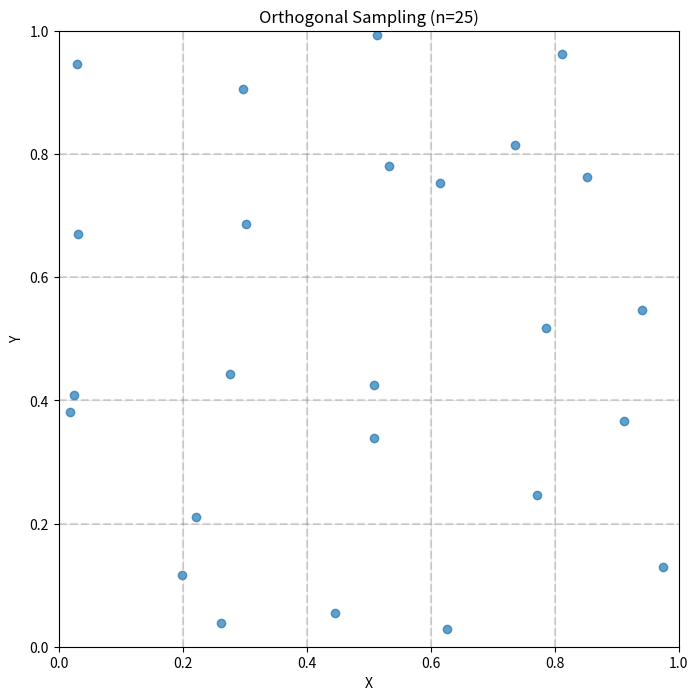
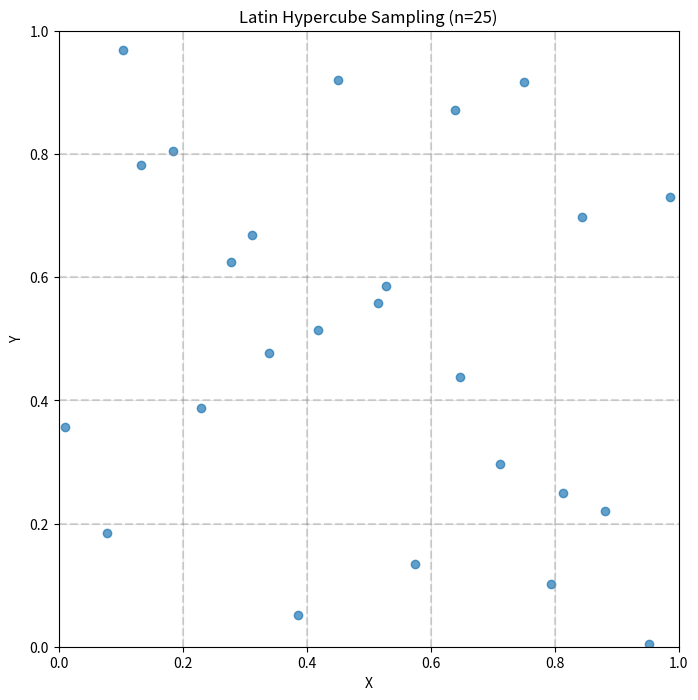
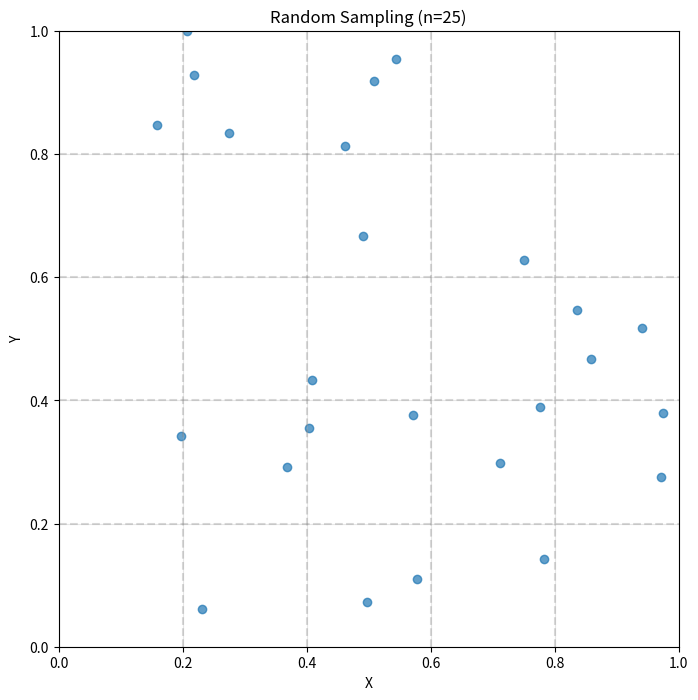

Generate these figures, in order, with matplotlib:
import numpy as np
import matplotlib.pyplot as plt

def orthogonal_sampling_2d(n_samples, strength=2):
    """
    Generate a 2D orthogonal sampling pattern, which is a special type of
    Latin Hypercube Sample with additional orthogonality properties.
    
    Parameters:
    -----------
    n_samples : int
        Number of samples to generate. For orthogonal sampling, n_samples 
        should ideally be a perfect square.
    strength : int, optional
        Orthogonal array strength (default: 2).
        
    Returns:
    --------
    samples : ndarray, shape (n_samples, 2)
        Array of sample points in the unit square [0,1)×[0,1).
    """
    # For orthogonal sampling, we need n_samples to be a perfect square
    n = int(np.ceil(np.sqrt(n_samples)))
    n_squared = n * n
    
    # Create Latin Hypercube pattern first
    # Generate n divisions in each dimension
    perms = [np.random.permutation(n) for _ in range(2)]
    
    # Initialize the samples array
    samples = np.zeros((n_squared, 2))
    
    # Construct an orthogonal array of strength 2
    # For 2D, we can use a simple construction based on modular arithmetic
    for i in range(n):
        for j in range(n):
            idx = i * n + j
            # This ensures orthogonality for strength=2
            samples[idx, 0] = perms[0][i]
            samples[idx, 1] = perms[1][(i + j) % n]
    
    # Scale to [0,1) and add jitter
    for d in range(2):
        samples[:, d] = (samples[:, d] + np.random.uniform(0, 1, n_squared)) / n
        
    # Truncate to the requested number of samples if needed
    if n_squared > n_samples:
        samples = samples[:n_samples]
    
    return samples

def latin_hypercube_sampling_2d(n_samples):
    """
    Generate a 2D Latin Hypercube sampling pattern.
    
    Parameters:
    -----------
    n_samples : int
        Number of samples to generate.
        
    Returns:
    --------
    samples : ndarray, shape (n_samples, 2)
        Array of sample points in the unit square [0,1)×[0,1).
    """
    # Initialize the samples array
    samples = np.zeros((n_samples, 2))
    
    # For each dimension, generate a Latin Hypercube sample
    for d in range(2):
        perm = np.random.permutation(n_samples)
        samples[:, d] = (perm + np.random.uniform(0, 1, n_samples)) / n_samples
        
    return samples

def random_sampling_2d(n_samples):
    """
    Generate random samples in 2D.
    
    Parameters:
    -----------
    n_samples : int
        Number of samples to generate.
        
    Returns:
    --------
    samples : ndarray, shape (n_samples, 2)
        Array of random sample points in the unit square [0,1)×[0,1).
    """
    return np.random.random((n_samples, 2))

def plot_samples(samples, title="2D Sampling", show_grid=True, n=None):
    """
    Plot the 2D sample points.
    
    Parameters:
    -----------
    samples : ndarray, shape (n_samples, 2)
        Array of sample points.
    title : str, optional
        Plot title.
    show_grid : bool, optional
        Whether to show the grid divisions.
    n : int, optional
        Number of grid divisions (if None, calculated from samples).
    """
    plt.figure(figsize=(8, 8))
    plt.scatter(samples[:, 0], samples[:, 1], alpha=0.7)
    
    if show_grid:
        if n is None:
            n = int(np.ceil(np.sqrt(len(samples))))
        
        # Draw grid lines
        for i in range(1, n):
            plt.axhline(i/n, color='gray', alpha=0.3, linestyle='--')
            plt.axvline(i/n, color='gray', alpha=0.3, linestyle='--')
    
    plt.grid(True, alpha=0.3)
    plt.xlim(0, 1)
    plt.ylim(0, 1)
    plt.title(title)
    plt.xlabel("X")
    plt.ylabel("Y")
    plt.show()

def calculate_discrepancy(samples):
    """
    Calculate the centered L2-discrepancy, a measure of uniformity.
    Lower values indicate more uniform coverage.
    
    Parameters:
    -----------
    samples : ndarray, shape (n_samples, 2)
        Array of sample points.
        
    Returns:
    --------
    discrepancy : float
        The centered L2-discrepancy value.
    """
    n = len(samples)
    sum_term1 = 0
    for i in range(n):
        xi = samples[i]
        prod = 1
        for k in range(2):
            prod *= (1 + 0.5 * abs(xi[k] - 0.5) - 0.5 * abs(xi[k] - 0.5)**2)
        sum_term1 += prod
    
    sum_term2 = 0
    for i in range(n):
        for j in range(n):
            xi = samples[i]
            xj = samples[j]
            prod = 1
            for k in range(2):
                prod *= (1 + 0.5 * abs(xi[k] - 0.5) + 0.5 * abs(xj[k] - 0.5) 
                        - 0.5 * abs(xi[k] - xj[k]))
            sum_term2 += prod
    
    term1 = (13/12)**2
    term2 = -2/n * sum_term1
    term3 = 1/(n**2) * sum_term2
    
    return np.sqrt(term1 + term2 + term3)

# Example usage
if __name__ == "__main__":
    # Set the number of samples
    n_samples = 25
    
    # Generate samples using different methods
    oa_samples = orthogonal_sampling_2d(n_samples)
    lhs_samples = latin_hypercube_sampling_2d(n_samples)
    random_samples = random_sampling_2d(n_samples)
    
    # Plot the samples
    n_grid = int(np.ceil(np.sqrt(n_samples)))
    plot_samples(oa_samples, title=f"Orthogonal Sampling (n={n_samples})", n=n_grid)
    plot_samples(lhs_samples, title=f"Latin Hypercube Sampling (n={n_samples})", n=n_grid)
    plot_samples(random_samples, title=f"Random Sampling (n={n_samples})", n=n_grid)
    
    # Calculate and print discrepancy (lower is better)
    oa_disc = calculate_discrepancy(oa_samples)
    lhs_disc = calculate_discrepancy(lhs_samples)
    random_disc = calculate_discrepancy(random_samples)
    
    print(f"Discrepancy measures (lower is better):")
    print(f"Orthogonal Sampling: {oa_disc:.6f}")
    print(f"Latin Hypercube Sampling: {lhs_disc:.6f}")
    print(f"Random Sampling: {random_disc:.6f}")